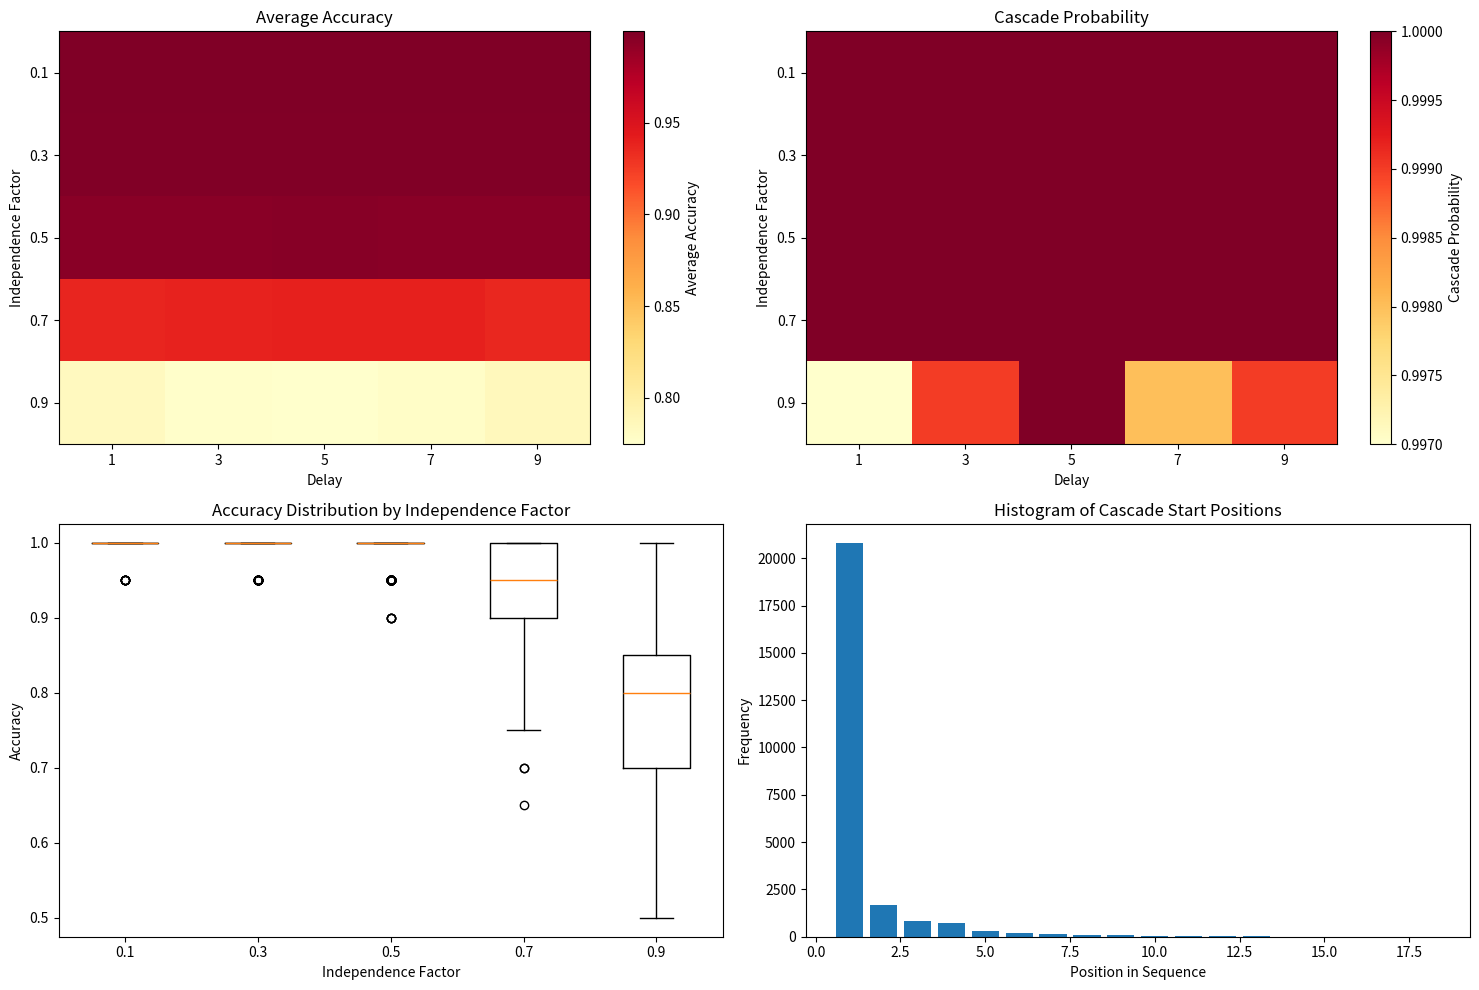

The matplotlib source for this figure:
import random
import math
import matplotlib.pyplot as plt
import numpy as np


class Restaurant:
    def __init__(self, name, quality):
        self.name = name
        self.quality = quality


def generate_private_signal(true_quality):
    # Generate a more diverse private signal (0 to 1)
    noise = random.gauss(0, 0.2)  # Gaussian noise
    signal = true_quality + noise
    return max(0, min(1, signal))  # Clamp between 0 and 1


def calculate_posterior(prior, signal, quality):
    # Calculate posterior probability using Bayes' rule
    likelihood = 1 - abs(signal - quality)  # Simplified likelihood
    return (prior * likelihood) / ((prior * likelihood) + ((1 - prior) * (1 - likelihood)))


def make_decision(private_signal, previous_choices, restaurant_a, restaurant_b, independence_factor, delay):
    prior_a = 0.5  # Initial prior probability for restaurant A

    # Update prior based on previous choices, but with less weight
    for choice in previous_choices[-delay:]:  # Consider only recent choices due to delay
        if choice == 'A':
            prior_a = calculate_posterior(prior_a, 0.6, restaurant_a.quality)
        else:
            prior_a = calculate_posterior(prior_a, 0.4, restaurant_a.quality)

    # Incorporate private signal with more weight (independence)
    posterior_a = calculate_posterior(prior_a, private_signal, restaurant_a.quality)

    # Adjust posterior based on independence factor
    adjusted_posterior_a = (independence_factor * private_signal) + ((1 - independence_factor) * posterior_a)

    return 'A' if adjusted_posterior_a > 0.5 else 'B'


def run_simulation(num_people, restaurant_a, restaurant_b, independence_factor, delay):
    choices = []
    for _ in range(num_people):
        private_signal = generate_private_signal(restaurant_a.quality)
        choice = make_decision(private_signal, choices, restaurant_a, restaurant_b, independence_factor, delay)
        choices.append(choice)

    return choices


def analyze_results(choices):
    correct_choices = choices.count('A')
    accuracy = correct_choices / len(choices)

    cascade_start = None
    for i in range(2, len(choices)):
        if choices[i] == choices[i - 1] == choices[i - 2]:
            cascade_start = i - 1
            break

    return accuracy, cascade_start


# Run multiple simulations
num_simulations = 1000
num_people = 20
restaurant_a = Restaurant('A', 0.6)  # Slightly better
restaurant_b = Restaurant('B', 0.4)
independence_factors = [0.1, 0.3, 0.5, 0.7, 0.9]
delays = [1, 3, 5, 7, 9]

results = {}

for independence_factor in independence_factors:
    for delay in delays:
        total_accuracy = 0
        cascade_count = 0
        all_accuracies = []
        cascade_starts = []

        for _ in range(num_simulations):
            choices = run_simulation(num_people, restaurant_a, restaurant_b, independence_factor, delay)
            accuracy, cascade_start = analyze_results(choices)
            total_accuracy += accuracy
            all_accuracies.append(accuracy)
            if cascade_start is not None:
                cascade_count += 1
                cascade_starts.append(cascade_start)

        avg_accuracy = total_accuracy / num_simulations
        cascade_probability = cascade_count / num_simulations

        results[(independence_factor, delay)] = {
            'avg_accuracy': avg_accuracy,
            'cascade_probability': cascade_probability,
            'all_accuracies': all_accuracies,
            'cascade_starts': cascade_starts
        }

# Plotting
plt.figure(figsize=(15, 10))

# 1. Heatmap of average accuracy
plt.subplot(2, 2, 1)
accuracy_data = [[results[(i, d)]['avg_accuracy'] for d in delays] for i in independence_factors]
plt.imshow(accuracy_data, cmap='YlOrRd', aspect='auto')
plt.colorbar(label='Average Accuracy')
plt.title('Average Accuracy')
plt.xlabel('Delay')
plt.ylabel('Independence Factor')
plt.xticks(range(len(delays)), delays)
plt.yticks(range(len(independence_factors)), independence_factors)

# 2. Heatmap of cascade probability
plt.subplot(2, 2, 2)
cascade_data = [[results[(i, d)]['cascade_probability'] for d in delays] for i in independence_factors]
plt.imshow(cascade_data, cmap='YlOrRd', aspect='auto')
plt.colorbar(label='Cascade Probability')
plt.title('Cascade Probability')
plt.xlabel('Delay')
plt.ylabel('Independence Factor')
plt.xticks(range(len(delays)), delays)
plt.yticks(range(len(independence_factors)), independence_factors)

# 3. Box plot of accuracies for different independence factors
plt.subplot(2, 2, 3)
box_data = [results[(i, 3)]['all_accuracies'] for i in independence_factors]
plt.boxplot(box_data, labels=independence_factors)
plt.title('Accuracy Distribution by Independence Factor')
plt.xlabel('Independence Factor')
plt.ylabel('Accuracy')

# 4. Histogram of cascade start positions
plt.subplot(2, 2, 4)
all_cascade_starts = [start for i in independence_factors for d in delays for start in
                      results[(i, d)]['cascade_starts']]
plt.hist(all_cascade_starts, bins=range(1, num_people), align='left', rwidth=0.8)
plt.title('Histogram of Cascade Start Positions')
plt.xlabel('Position in Sequence')
plt.ylabel('Frequency')

plt.tight_layout()

# Save the figure as PNG file
plt.savefig('Restaurant_Improved_Simulation_V1_plot.png')  # Save as PNG file

plt.show()

# Print overall results
for (i, d), res in results.items():
    print(f"Independence Factor: {i}, Delay: {d}")
    print(f"  Average Accuracy: {res['avg_accuracy']:.2f}")
    print(f"  Cascade Probability: {res['cascade_probability']:.2f}")
    print()